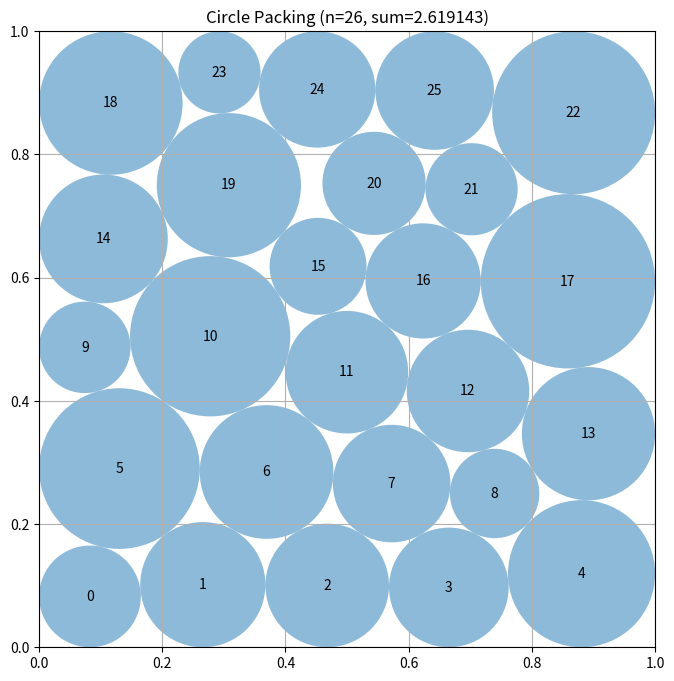

This figure's Python source:
# EVOLVE-BLOCK-START
"""Constructor-based circle packing for n=26 circles"""
import numpy as np


def construct_packing():
    """
    Construct 26 circles by relaxing a staggered, hexagonal-like layout.
    The variables are the 52 center coordinates and the 26 radii.
    """
    n = 26
    pairs = np.array([(i, j) for i in range(n) for j in range(i + 1, n)],
                     dtype=int)

    # Five staggered rows are a good interior seed, while the unequal row
    # lengths give the optimizer freedom to exploit the square boundary.
    row_sizes = (5, 6, 5, 6, 4)
    seed = []
    for row, count in enumerate(row_sizes):
        y = 0.12 + 0.19 * row
        if count == 6:
            xs = np.linspace(0.075, 0.925, count)
        elif count == 5:
            xs = np.linspace(0.14, 0.86, count)
        else:
            xs = np.linspace(0.16, 0.84, count)
        seed.extend((x, y) for x in xs)
    seed = np.asarray(seed, dtype=float)

    def constraints(z):
        c = z[:2 * n].reshape(n, 2)
        r = z[2 * n:]
        walls = np.column_stack((c[:, 0] - r, c[:, 1] - r,
                                 1.0 - c[:, 0] - r, 1.0 - c[:, 1] - r))
        d = c[pairs[:, 0]] - c[pairs[:, 1]]
        pair_gaps = np.einsum("ij,ij->i", d, d) - (r[pairs[:, 0]] +
                                                   r[pairs[:, 1]]) ** 2
        return np.concatenate((walls.ravel(), pair_gaps))

    def constraint_jacobian(z):
        c = z[:2 * n].reshape(n, 2)
        r = z[2 * n:]
        jac = np.zeros((4 * n + len(pairs), 3 * n))
        for i in range(n):
            q = 4 * i
            jac[q, 2 * i] = 1.0
            jac[q, 2 * n + i] = -1.0
            jac[q + 1, 2 * i + 1] = 1.0
            jac[q + 1, 2 * n + i] = -1.0
            jac[q + 2, 2 * i] = -1.0
            jac[q + 2, 2 * n + i] = -1.0
            jac[q + 3, 2 * i + 1] = -1.0
            jac[q + 3, 2 * n + i] = -1.0
        offset = 4 * n
        for k, (i, j) in enumerate(pairs):
            dx, dy = c[i] - c[j]
            s = r[i] + r[j]
            jac[offset + k, 2 * i:2 * i + 2] = (2.0 * dx, 2.0 * dy)
            jac[offset + k, 2 * j:2 * j + 2] = (-2.0 * dx, -2.0 * dy)
            jac[offset + k, 2 * n + i] = -2.0 * s
            jac[offset + k, 2 * n + j] = -2.0 * s
        return jac

    # If scipy is unavailable, the seed is still a valid conservative packing.
    try:
        from scipy.optimize import minimize
    except ImportError:
        radii = np.full(n, 0.06)
        return seed, radii, float(np.sum(radii))

    best = None
    # Different row topologies tend to settle into different contact graphs.
    # Keep the original four starts, then add reproducible asymmetric starts
    # around both the five-row layout and a truncated triangular lattice.
    starts = []
    k = np.arange(n)
    for phase in (0.0, 1.7, 3.4, 5.1):
        c0 = seed.copy()
        c0[:, 0] += 0.012 * np.sin(1.91 * k + phase)
        c0[:, 1] += 0.009 * np.cos(1.37 * k + phase)
        starts.append(c0)

    triangular = []
    for row, count in enumerate((5, 4, 5, 4, 5, 3)):
        y = 0.09 + np.sqrt(3.0) * 0.09 * row
        if count == 5:
            xs = np.linspace(0.10, 0.90, count)
        elif count == 4:
            xs = np.linspace(0.20, 0.80, count)
        else:
            xs = np.linspace(0.30, 0.70, count)
        triangular.extend((x, y) for x in xs)
    triangular = np.asarray(triangular, dtype=float)

    rng = np.random.default_rng(260326)
    for base, amount, trials in ((seed, 0.016, 10), (triangular, 0.014, 10)):
        for _ in range(trials):
            c0 = base + rng.normal(0.0, amount, size=(n, 2))
            starts.append(np.clip(c0, 1.e-5, 1.0 - 1.e-5))

    for c0 in starts:
        z0 = np.concatenate((c0.ravel(), np.full(n, 0.045)))
        result = minimize(
            lambda z: -np.sum(z[2 * n:]), z0,
            jac=lambda z: np.r_[np.zeros(2 * n), -np.ones(n)],
            method="SLSQP",
            bounds=[(1.e-7, 1. - 1.e-7)] * (2 * n) +
                   [(1.e-8, 0.5)] * n,
            constraints={"type": "ineq", "fun": constraints,
                         "jac": constraint_jacobian},
            options={"maxiter": 700, "ftol": 1.e-11, "disp": False},
        )
        if np.all(np.isfinite(result.x)) and np.min(constraints(result.x)) >= -1.e-7:
            if best is None or np.sum(result.x[2 * n:]) > np.sum(best[2 * n:]):
                best = result.x

    if best is None:
        best = np.concatenate((seed.ravel(), np.full(n, 0.06)))

    centers = best[:2 * n].reshape(n, 2)
    radii = np.maximum(best[2 * n:], 0.0)

    # SLSQP's stopping tolerance can leave a tiny overlap.  Scaling every
    # radius by one common factor is guaranteed not to alter center validity.
    scale = 1.0
    for i in range(n):
        if radii[i] > 0.0:
            scale = min(scale, centers[i, 0] / radii[i],
                        centers[i, 1] / radii[i],
                        (1.0 - centers[i, 0]) / radii[i],
                        (1.0 - centers[i, 1]) / radii[i])
    for i, j in pairs:
        total = radii[i] + radii[j]
        if total > 0.0:
            scale = min(scale, np.linalg.norm(centers[i] - centers[j]) / total)
    radii *= min(1.0, 0.999999 * scale)

    return centers, radii, float(np.sum(radii))


def compute_max_radii(centers):
    """
    Compute the maximum possible radii for each circle position
    such that they don't overlap and stay within the unit square.

    Args:
        centers: np.array of shape (n, 2) with (x, y) coordinates

    Returns:
        np.array of shape (n) with radius of each circle
    """
    n = centers.shape[0]
    radii = np.ones(n)

    # First, limit by distance to square borders
    for i in range(n):
        x, y = centers[i]
        # Distance to borders
        radii[i] = min(x, y, 1 - x, 1 - y)

    # Then, limit by distance to other circles
    # Each pair of circles with centers at distance d can have
    # sum of radii at most d to avoid overlap
    for i in range(n):
        for j in range(i + 1, n):
            dist = np.sqrt(np.sum((centers[i] - centers[j]) ** 2))

            # If current radii would cause overlap
            if radii[i] + radii[j] > dist:
                # Scale both radii proportionally
                scale = dist / (radii[i] + radii[j])
                radii[i] *= scale
                radii[j] *= scale

    return radii


# EVOLVE-BLOCK-END


# This part remains fixed (not evolved)
def run_packing():
    """Run the circle packing constructor for n=26"""
    centers, radii, sum_radii = construct_packing()
    return centers, radii, sum_radii


def visualize(centers, radii):
    """
    Visualize the circle packing

    Args:
        centers: np.array of shape (n, 2) with (x, y) coordinates
        radii: np.array of shape (n) with radius of each circle
    """
    import matplotlib.pyplot as plt
    from matplotlib.patches import Circle

    fig, ax = plt.subplots(figsize=(8, 8))

    # Draw unit square
    ax.set_xlim(0, 1)
    ax.set_ylim(0, 1)
    ax.set_aspect("equal")
    ax.grid(True)

    # Draw circles
    for i, (center, radius) in enumerate(zip(centers, radii)):
        circle = Circle(center, radius, alpha=0.5)
        ax.add_patch(circle)
        ax.text(center[0], center[1], str(i), ha="center", va="center")

    plt.title(f"Circle Packing (n={len(centers)}, sum={sum(radii):.6f})")
    plt.show()


if __name__ == "__main__":
    centers, radii, sum_radii = run_packing()
    print(f"Sum of radii: {sum_radii}")
    # AlphaEvolve improved this to 2.635

    # Uncomment to visualize:
    visualize(centers, radii)
